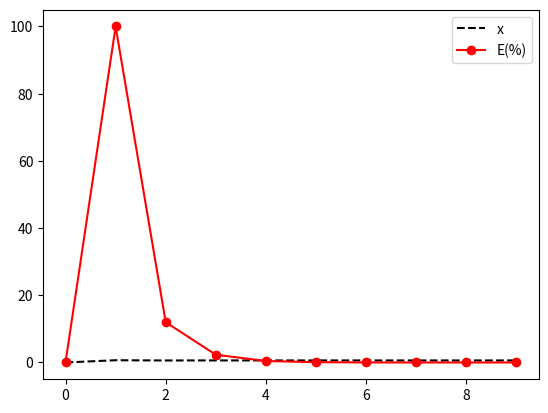

Generate this figure with matplotlib:
from numpy import linspace, zeros,sign,array,cos
import matplotlib.pyplot as plt

def g(x):
    return (cos(x)+1)/3

n =10
x = zeros(n)
error = zeros(n)
x0=0.0
x[0] = x0
xrange = array(range(0,10))

for i in range(n-1):
    x[i+1] = g(x[i])
    error[i + 1] = abs(((x[i + 1] - x[i]) / x[i + 1])) * 100

print("%5s %8s %8s" % ('k','x','E'))
for k in range(n):
    print("%5d %9.4f %9.4f" % (k+1,x[k],error[k]))

plt.plot(xrange,x,'k--',label='x')
plt.plot(xrange,error,'ro-',label='E(%)')
plt.legend()
plt.show()